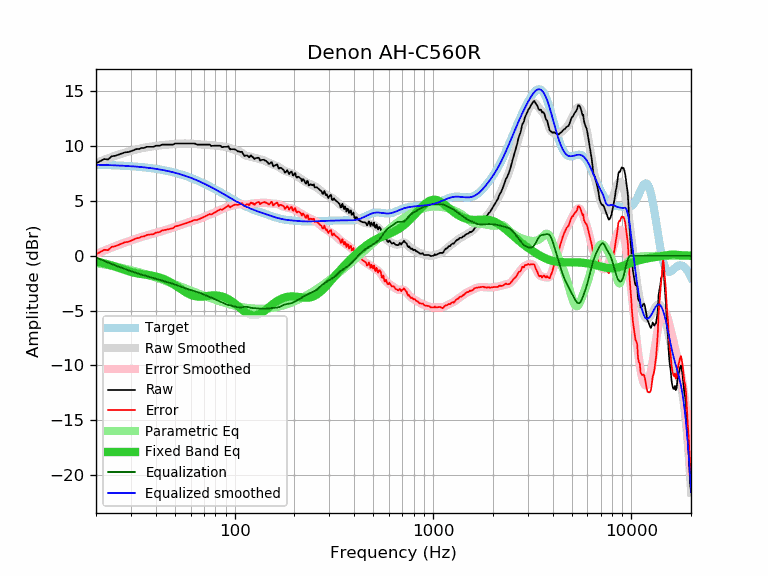

Data behind this chart, as committed beside it:
frequency, raw, error, smoothed, error_smoothed, equalization, parametric_eq, equalized_raw, equalized_smoothed, target
20, 8.42, 0.13, 8.45, 0.16, -0.16, -0.52, 8.27, 8.29, 8.29
21, 8.62, 0.34, 8.60, 0.32, -0.32, -0.60, 8.30, 8.29, 8.29
22, 8.82, 0.54, 8.75, 0.47, -0.47, -0.69, 8.35, 8.28, 8.28
23, 8.78, 0.52, 8.88, 0.62, -0.62, -0.78, 8.17, 8.27, 8.27
24, 9.07, 0.82, 9.01, 0.75, -0.75, -0.88, 8.32, 8.25, 8.25
25, 9.11, 0.87, 9.12, 0.88, -0.88, -0.99, 8.23, 8.24, 8.24
26, 9.22, 0.99, 9.22, 0.99, -0.99, -1.10, 8.23, 8.23, 8.23
27, 9.33, 1.12, 9.32, 1.10, -1.10, -1.20, 8.23, 8.21, 8.21
28, 9.43, 1.23, 9.41, 1.21, -1.21, -1.30, 8.22, 8.20, 8.20
29, 9.45, 1.27, 9.49, 1.31, -1.31, -1.39, 8.15, 8.18, 8.18
30, 9.53, 1.37, 9.56, 1.40, -1.40, -1.47, 8.13, 8.16, 8.16
31, 9.63, 1.48, 9.63, 1.49, -1.49, -1.54, 8.14, 8.15, 8.15
32, 9.73, 1.60, 9.70, 1.57, -1.57, -1.59, 8.16, 8.13, 8.13
33, 9.73, 1.63, 9.75, 1.65, -1.65, -1.64, 8.08, 8.11, 8.11
34, 9.83, 1.75, 9.80, 1.72, -1.72, -1.67, 8.11, 8.08, 8.08
35, 9.83, 1.77, 9.85, 1.79, -1.79, -1.71, 8.04, 8.06, 8.06
36, 9.93, 1.90, 9.89, 1.85, -1.85, -1.73, 8.08, 8.04, 8.04
37, 9.93, 1.92, 9.92, 1.91, -1.91, -1.76, 8.02, 8.01, 8.01
38, 9.93, 1.95, 9.95, 1.97, -1.97, -1.80, 7.96, 7.98, 7.98
39, 9.93, 1.98, 9.98, 2.03, -2.03, -1.84, 7.90, 7.95, 7.95
40, 10.03, 2.11, 10.01, 2.09, -2.09, -1.88, 7.94, 7.93, 7.93
41, 10.03, 2.14, 10.04, 2.14, -2.14, -1.93, 7.89, 7.89, 7.89
42, 10.03, 2.17, 10.06, 2.20, -2.20, -1.99, 7.83, 7.86, 7.86
43, 10.13, 2.30, 10.08, 2.25, -2.25, -2.05, 7.88, 7.83, 7.83
44, 10.13, 2.33, 10.10, 2.31, -2.31, -2.12, 7.82, 7.80, 7.80
45, 10.13, 2.37, 10.12, 2.36, -2.36, -2.20, 7.77, 7.76, 7.76
46, 10.13, 2.41, 10.14, 2.41, -2.41, -2.29, 7.72, 7.72, 7.72
47, 10.13, 2.44, 10.15, 2.46, -2.46, -2.38, 7.67, 7.69, 7.69
48, 10.13, 2.48, 10.16, 2.52, -2.52, -2.47, 7.62, 7.65, 7.65
49, 10.13, 2.52, 10.18, 2.57, -2.57, -2.57, 7.56, 7.61, 7.61
50, 10.23, 2.66, 10.19, 2.62, -2.62, -2.67, 7.61, 7.57, 7.57
51, 10.23, 2.70, 10.21, 2.68, -2.68, -2.77, 7.55, 7.53, 7.53
52, 10.23, 2.75, 10.22, 2.73, -2.73, -2.88, 7.50, 7.48, 7.48
53, 10.23, 2.79, 10.23, 2.79, -2.79, -2.98, 7.44, 7.44, 7.44
54, 10.23, 2.84, 10.23, 2.84, -2.84, -3.08, 7.39, 7.40, 7.40
55, 10.23, 2.88, 10.24, 2.89, -2.89, -3.18, 7.34, 7.35, 7.35
56, 10.23, 2.93, 10.24, 2.94, -2.94, -3.27, 7.30, 7.30, 7.30
57, 10.23, 2.97, 10.24, 2.98, -2.98, -3.35, 7.25, 7.26, 7.26
58, 10.23, 3.02, 10.24, 3.03, -3.03, -3.43, 7.20, 7.21, 7.21
59, 10.23, 3.07, 10.23, 3.07, -3.07, -3.50, 7.16, 7.16, 7.16
60, 10.23, 3.12, 10.23, 3.12, -3.12, -3.56, 7.11, 7.11, 7.11
61, 10.23, 3.17, 10.22, 3.16, -3.16, -3.61, 7.07, 7.06, 7.06
62, 10.23, 3.22, 10.21, 3.20, -3.20, -3.65, 7.03, 7.01, 7.01
63, 10.23, 3.27, 10.19, 3.24, -3.24, -3.68, 7.00, 6.96, 6.96
64, 10.17, 3.26, 10.18, 3.27, -3.27, -3.70, 6.90, 6.91, 6.91
65, 10.13, 3.28, 10.16, 3.31, -3.31, -3.71, 6.82, 6.86, 6.86
66, 10.13, 3.33, 10.15, 3.35, -3.35, -3.72, 6.78, 6.80, 6.80
67, 10.13, 3.38, 10.14, 3.39, -3.39, -3.72, 6.74, 6.75, 6.75
68, 10.13, 3.43, 10.14, 3.44, -3.44, -3.72, 6.69, 6.70, 6.70
69, 10.13, 3.49, 10.13, 3.49, -3.49, -3.71, 6.64, 6.64, 6.64
70, 10.13, 3.54, 10.13, 3.54, -3.54, -3.70, 6.59, 6.59, 6.59
71, 10.13, 3.60, 10.13, 3.59, -3.59, -3.69, 6.54, 6.54, 6.54
72, 10.13, 3.65, 10.12, 3.64, -3.64, -3.67, 6.49, 6.48, 6.48
73, 10.13, 3.70, 10.11, 3.68, -3.68, -3.66, 6.45, 6.43, 6.43
74, 10.13, 3.76, 10.10, 3.73, -3.73, -3.65, 6.40, 6.37, 6.37
75, 10.13, 3.81, 10.09, 3.77, -3.77, -3.64, 6.36, 6.32, 6.32
76, 10.01, 3.75, 10.07, 3.81, -3.81, -3.63, 6.20, 6.26, 6.26
77, 10.02, 3.81, 10.06, 3.85, -3.85, -3.62, 6.17, 6.21, 6.21
78, 10.03, 3.88, 10.05, 3.89, -3.89, -3.62, 6.14, 6.16, 6.16
79, 10.03, 3.93, 10.04, 3.94, -3.94, -3.61, 6.09, 6.10, 6.10
... 553 more rows
